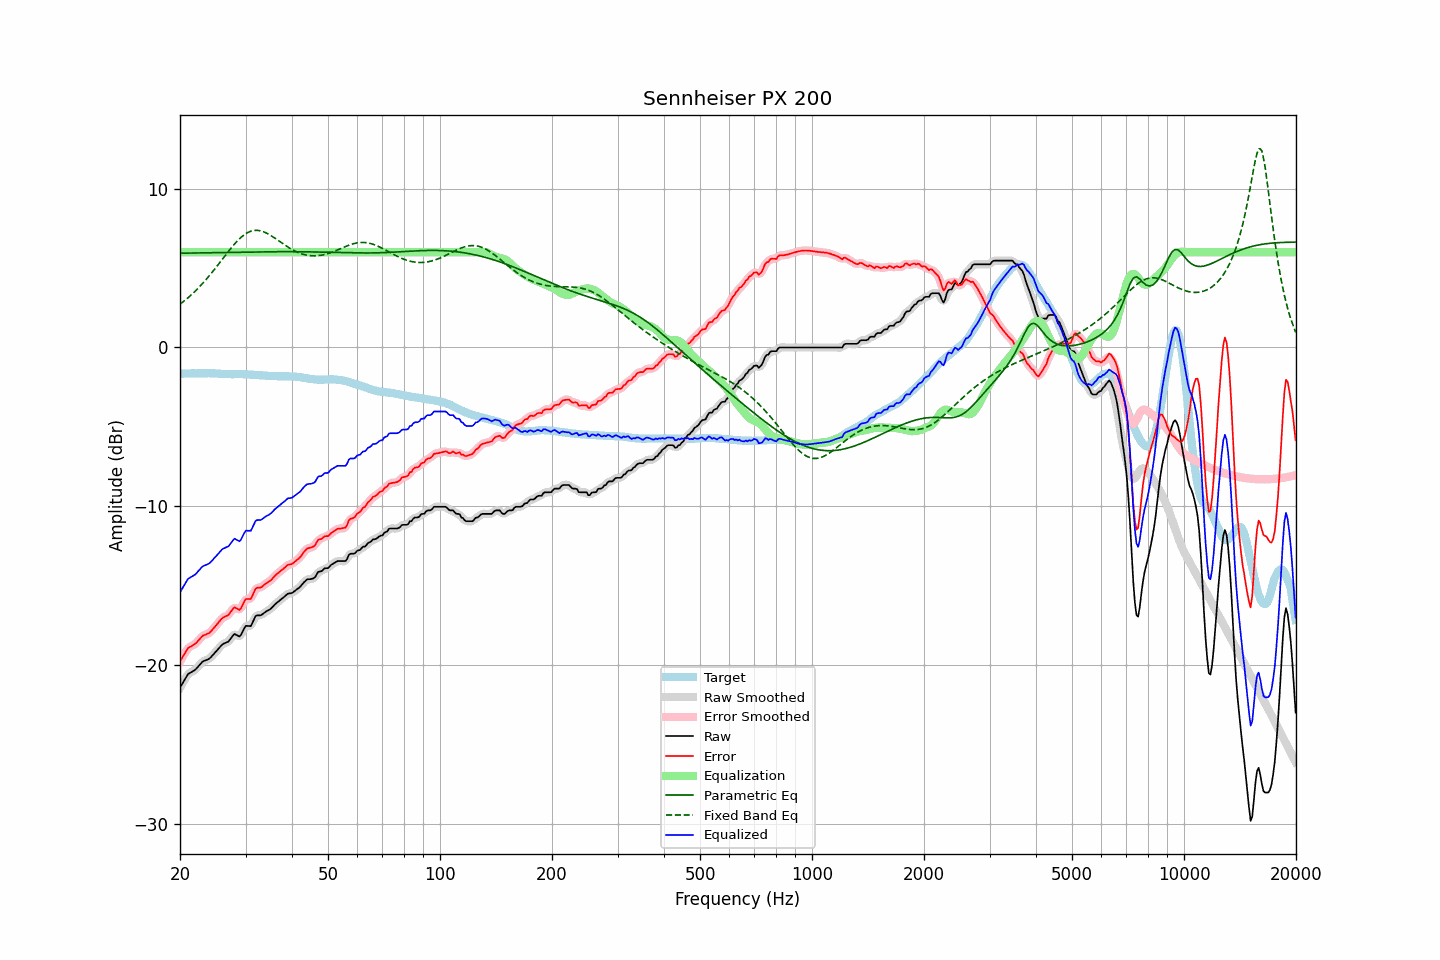

The table this chart was drawn from, first rows:
frequency, raw, error, smoothed, error_smoothed, equalization, parametric_eq, fixed_band_eq, equalized_raw, equalized_smoothed, target
20.00, -21.42, -19.77, -21.43, -19.78, 6.00, 5.94, 2.73, -15.42, -15.43, -1.65
20.20, -21.25, -19.60, -21.24, -19.59, 6.00, 5.94, 2.80, -15.25, -15.24, -1.65
20.40, -21.08, -19.43, -21.06, -19.42, 6.00, 5.94, 2.88, -15.08, -15.06, -1.65
20.61, -20.91, -19.27, -20.90, -19.25, 6.00, 5.94, 2.96, -14.91, -14.90, -1.64
20.81, -20.73, -19.09, -20.73, -19.09, 6.00, 5.94, 3.05, -14.73, -14.73, -1.64
21.02, -20.57, -18.93, -20.60, -18.96, 6.00, 5.95, 3.13, -14.57, -14.60, -1.64
21.23, -20.51, -18.87, -20.50, -18.87, 6.00, 5.95, 3.22, -14.51, -14.50, -1.64
21.44, -20.45, -18.82, -20.44, -18.81, 6.00, 5.95, 3.31, -14.45, -14.44, -1.63
21.66, -20.39, -18.76, -20.39, -18.76, 6.00, 5.95, 3.41, -14.39, -14.39, -1.63
21.87, -20.33, -18.70, -20.32, -18.70, 6.00, 5.95, 3.50, -14.33, -14.32, -1.63
22.09, -20.25, -18.62, -20.24, -18.61, 6.00, 5.95, 3.60, -14.25, -14.24, -1.63
22.31, -20.13, -18.51, -20.14, -18.51, 6.00, 5.96, 3.71, -14.13, -14.14, -1.62
22.54, -20.02, -18.39, -20.01, -18.39, 6.00, 5.96, 3.81, -14.02, -14.01, -1.63
22.76, -19.90, -18.28, -19.90, -18.27, 6.00, 5.96, 3.92, -13.90, -13.90, -1.62
22.99, -19.79, -18.17, -19.81, -18.18, 6.00, 5.96, 4.03, -13.79, -13.81, -1.62
23.22, -19.74, -18.12, -19.74, -18.12, 6.00, 5.96, 4.14, -13.74, -13.74, -1.62
23.45, -19.70, -18.08, -19.70, -18.07, 6.00, 5.97, 4.25, -13.70, -13.70, -1.62
23.69, -19.66, -18.04, -19.66, -18.04, 6.00, 5.97, 4.37, -13.66, -13.66, -1.62
23.92, -19.61, -17.99, -19.60, -17.98, 6.00, 5.97, 4.49, -13.61, -13.60, -1.62
24.16, -19.53, -17.90, -19.52, -17.90, 6.00, 5.97, 4.61, -13.53, -13.52, -1.63
24.40, -19.42, -17.79, -19.42, -17.80, 6.00, 5.97, 4.74, -13.42, -13.42, -1.63
24.65, -19.31, -17.68, -19.31, -17.68, 6.00, 5.98, 4.86, -13.31, -13.31, -1.63
24.89, -19.20, -17.56, -19.20, -17.56, 6.00, 5.98, 4.99, -13.20, -13.20, -1.64
25.14, -19.08, -17.44, -19.08, -17.44, 6.00, 5.98, 5.12, -13.08, -13.08, -1.64
25.39, -18.97, -17.32, -18.96, -17.31, 6.00, 5.98, 5.25, -12.97, -12.96, -1.65
25.65, -18.85, -17.20, -18.84, -17.19, 6.00, 5.98, 5.38, -12.85, -12.84, -1.65
25.91, -18.73, -17.07, -18.75, -17.09, 6.00, 5.98, 5.51, -12.73, -12.75, -1.66
26.16, -18.66, -17.00, -18.67, -17.00, 6.00, 5.99, 5.65, -12.66, -12.67, -1.66
26.43, -18.62, -16.95, -18.62, -16.95, 6.00, 5.99, 5.78, -12.62, -12.62, -1.67
26.69, -18.57, -16.90, -18.58, -16.91, 6.00, 5.99, 5.91, -12.57, -12.58, -1.67
26.96, -18.53, -16.86, -18.51, -16.83, 6.00, 5.99, 6.04, -12.53, -12.51, -1.67
27.23, -18.41, -16.74, -18.40, -16.73, 6.00, 5.99, 6.16, -12.41, -12.40, -1.67
27.50, -18.27, -16.59, -18.27, -16.58, 6.00, 6.00, 6.29, -12.27, -12.27, -1.68
27.77, -18.14, -16.45, -18.14, -16.46, 6.00, 6.00, 6.41, -12.14, -12.14, -1.69
28.05, -18.04, -16.36, -18.08, -16.40, 6.00, 6.00, 6.53, -12.04, -12.08, -1.68
28.33, -18.10, -16.42, -18.10, -16.42, 6.00, 6.00, 6.64, -12.10, -12.10, -1.68
28.62, -18.15, -16.47, -18.15, -16.48, 6.00, 6.00, 6.75, -12.15, -12.15, -1.68
28.90, -18.21, -16.53, -18.16, -16.48, 6.00, 6.01, 6.84, -12.21, -12.16, -1.68
29.19, -18.09, -16.41, -18.07, -16.39, 6.00, 6.01, 6.94, -12.09, -12.07, -1.68
29.48, -17.89, -16.21, -17.89, -16.21, 6.00, 6.01, 7.02, -11.89, -11.89, -1.68
29.78, -17.68, -16.00, -17.70, -16.01, 6.00, 6.01, 7.10, -11.68, -11.70, -1.68
30.08, -17.53, -15.84, -17.57, -15.88, 6.00, 6.01, 7.17, -11.53, -11.57, -1.69
30.38, -17.54, -15.84, -17.54, -15.85, 6.00, 6.01, 7.23, -11.54, -11.54, -1.70
30.68, -17.54, -15.84, -17.54, -15.84, 6.00, 6.02, 7.28, -11.54, -11.54, -1.70
30.99, -17.55, -15.84, -17.49, -15.79, 6.00, 6.02, 7.32, -11.55, -11.49, -1.71
31.30, -17.35, -15.64, -17.34, -15.63, 6.00, 6.02, 7.35, -11.35, -11.34, -1.71
31.61, -17.13, -15.41, -17.14, -15.43, 6.00, 6.02, 7.37, -11.13, -11.14, -1.72
31.93, -16.92, -15.20, -16.97, -15.24, 6.00, 6.02, 7.38, -10.92, -10.97, -1.72
32.24, -16.87, -15.14, -16.88, -15.15, 6.00, 6.02, 7.38, -10.87, -10.88, -1.73
32.57, -16.87, -15.12, -16.86, -15.12, 6.00, 6.02, 7.37, -10.87, -10.86, -1.75
32.89, -16.87, -15.12, -16.85, -15.10, 6.00, 6.03, 7.35, -10.87, -10.85, -1.75
33.22, -16.82, -15.07, -16.81, -15.06, 6.00, 6.03, 7.32, -10.82, -10.81, -1.75
33.55, -16.74, -14.98, -16.75, -14.99, 6.00, 6.03, 7.29, -10.74, -10.75, -1.76
33.89, -16.67, -14.90, -16.67, -14.90, 6.00, 6.03, 7.25, -10.67, -10.67, -1.77
34.23, -16.60, -14.83, -16.61, -14.83, 6.00, 6.03, 7.20, -10.60, -10.61, -1.77
34.57, -16.55, -14.76, -16.55, -14.77, 6.00, 6.03, 7.14, -10.55, -10.55, -1.79
34.92, -16.49, -14.70, -16.48, -14.69, 6.00, 6.03, 7.09, -10.49, -10.48, -1.79
35.27, -16.40, -14.61, -16.40, -14.60, 6.00, 6.03, 7.02, -10.40, -10.40, -1.79
35.62, -16.29, -14.50, -16.30, -14.50, 6.00, 6.03, 6.96, -10.29, -10.30, -1.79
35.97, -16.19, -14.38, -16.19, -14.39, 6.00, 6.03, 6.89, -10.19, -10.19, -1.81
... 635 more rows
